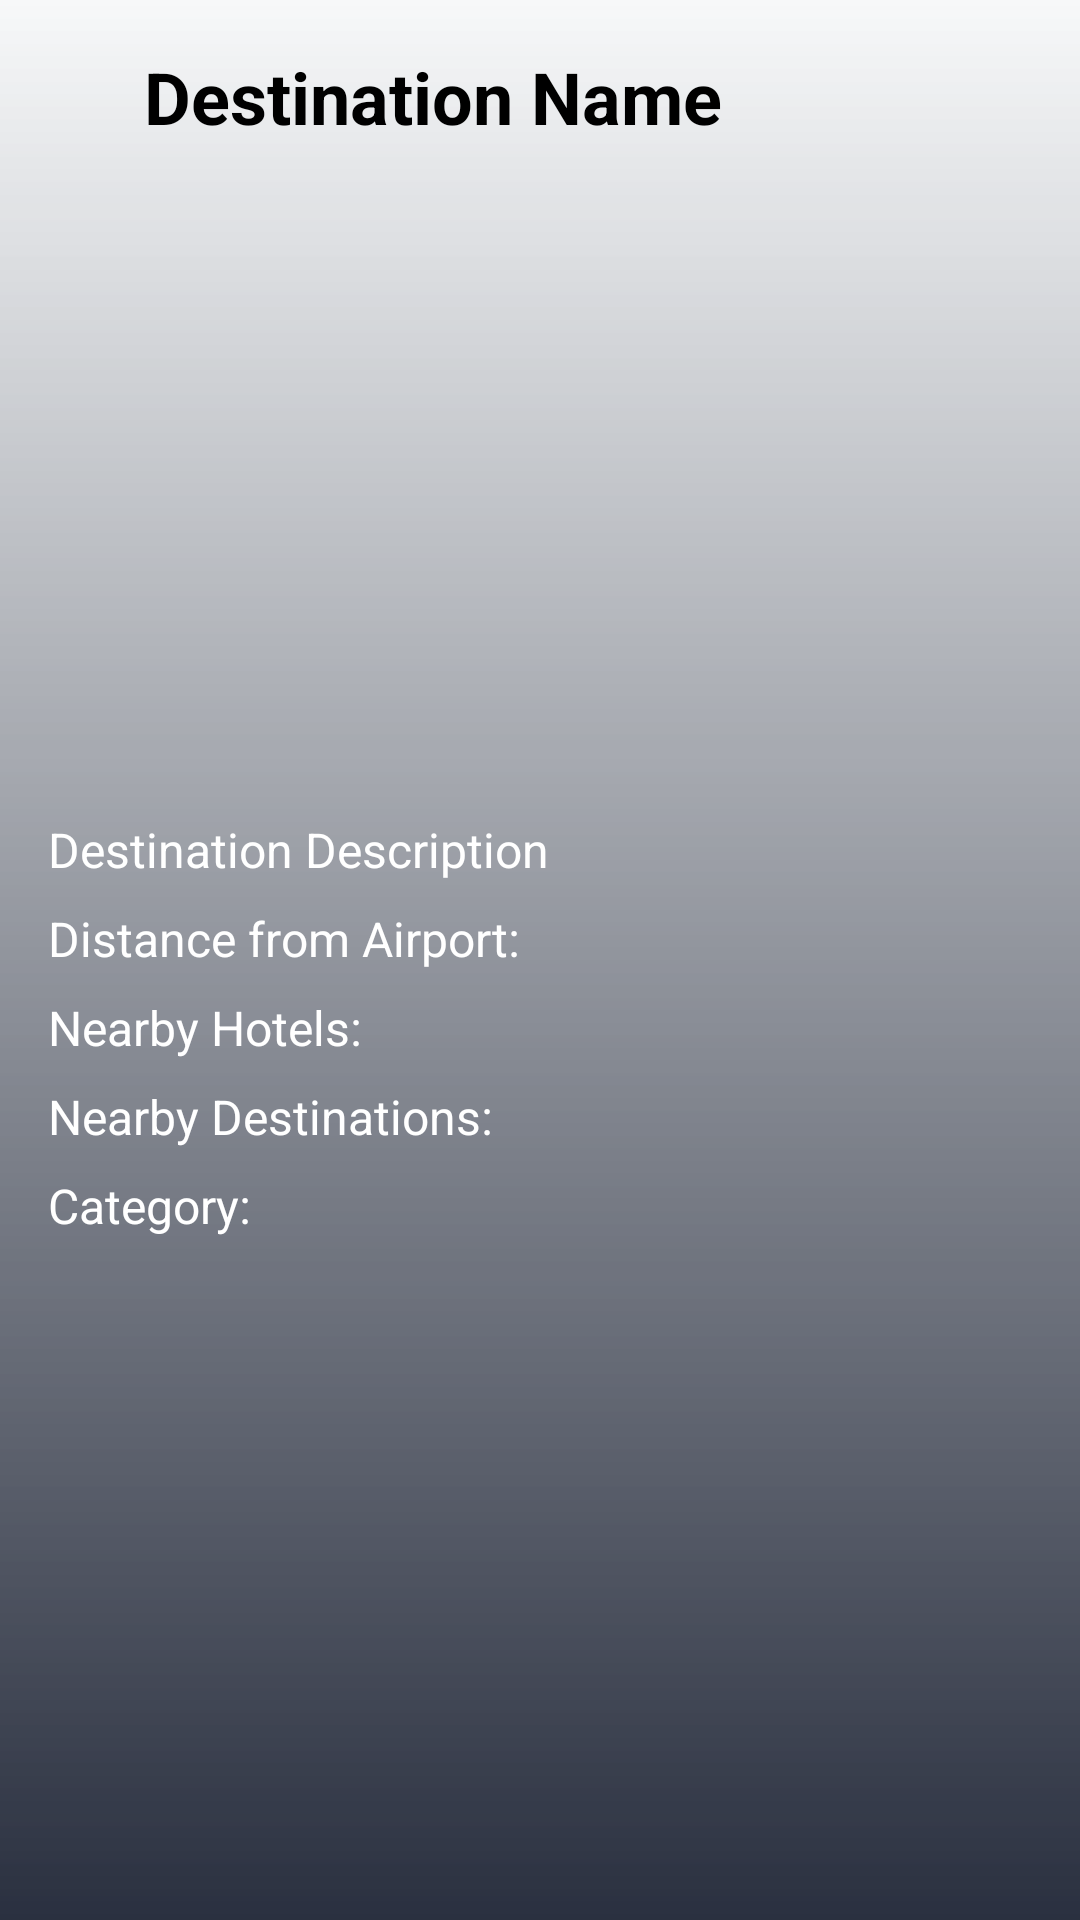

Android layout source for this screen:
<!-- AndroidManifest.xml: application theme Theme.ExploreSriLanka -->
<!-- res/layout/activity_destination_detail.xml -->
<?xml version="1.0" encoding="utf-8"?>
<RelativeLayout xmlns:android="http://schemas.android.com/apk/res/android"
    android:layout_width="match_parent"
    android:layout_height="match_parent"
    android:padding="16dp"
    android:background="@drawable/gradient_overlay">

    
    <LinearLayout
        android:id="@+id/toolbar_layout"
        android:layout_width="match_parent"
        android:layout_height="wrap_content"
        android:orientation="horizontal"
        android:gravity="center_vertical">

        
        <ImageView
            android:id="@+id/back_button"
            android:layout_width="wrap_content"
            android:layout_height="wrap_content"
            android:src="@drawable/ic_back_arrow"
            android:contentDescription="Back"
            android:padding="8dp"
            android:layout_gravity="center_vertical" />

        
        <TextView
            android:id="@+id/destination_name"
            android:layout_width="wrap_content"
            android:layout_height="wrap_content"
            android:text="Destination Name"
            android:textSize="24sp"
            android:textStyle="bold"
            android:textColor="@color/black"
            android:layout_marginStart="16dp"
            android:layout_gravity="center_vertical" />

    </LinearLayout>

    
    <ScrollView
        android:layout_width="match_parent"
        android:layout_height="match_parent"
        android:layout_below="@id/toolbar_layout"
        android:layout_marginTop="16dp">

        <LinearLayout
            android:layout_width="match_parent"
            android:layout_height="wrap_content"
            android:orientation="vertical">

            
            <ImageView
                android:id="@+id/destination_image"
                android:layout_width="match_parent"
                android:layout_height="200dp"
                android:scaleType="centerCrop" />

            
            <TextView
                android:id="@+id/destination_description"
                android:layout_width="wrap_content"
                android:layout_height="wrap_content"
                android:text="Destination Description"
                android:textSize="16sp"
                android:textColor="@color/white"
                android:layout_marginTop="8dp"/>

            
            <TextView
                android:id="@+id/destination_distance"
                android:layout_width="wrap_content"
                android:layout_height="wrap_content"
                android:text="Distance from Airport: "
                android:textSize="16sp"
                android:textColor="@color/white"
                android:layout_marginTop="8dp"/>

            
            <TextView
                android:id="@+id/nearby_hotels"
                android:layout_width="wrap_content"
                android:layout_height="wrap_content"
                android:text="Nearby Hotels: "
                android:textSize="16sp"
                android:textColor="@color/white"
                android:layout_marginTop="8dp"/>

            
            <TextView
                android:id="@+id/nearby_destinations"
                android:layout_width="wrap_content"
                android:layout_height="wrap_content"
                android:text="Nearby Destinations: "
                android:textSize="16sp"
                android:textColor="@color/white"
                android:layout_marginTop="8dp"/>

            
            <TextView
                android:id="@+id/destination_category"
                android:layout_width="wrap_content"
                android:layout_height="wrap_content"
                android:text="Category: "
                android:textSize="16sp"
                android:textColor="@color/white"
                android:layout_marginTop="8dp"/>
        </LinearLayout>
    </ScrollView>

</RelativeLayout>
<!-- resources referenced by this layout -->
<resources>
  <!-- drawable gradient_overlay (drawable) -->
  <?xml version="1.0" encoding="utf-8"?>
  <layer-list xmlns:android="http://schemas.android.com/apk/res/android">
      <item>
          <shape android:shape="rectangle">
              <gradient
                  android:startColor="#44F0F5F9"
                  android:endColor="#dd091022"
                  android:angle="270"/>
          </shape>
      </item>
  </layer-list>
  <style name="Theme.ExploreSriLanka" parent="Theme.AppCompat.Light.NoActionBar" />
  <!-- not gathered from this repository: default colours our renderer supplied (Android Studio template values) -->
  <color name="black">#FF000000</color>
  <color name="white">#FFFFFFFF</color>
</resources>
